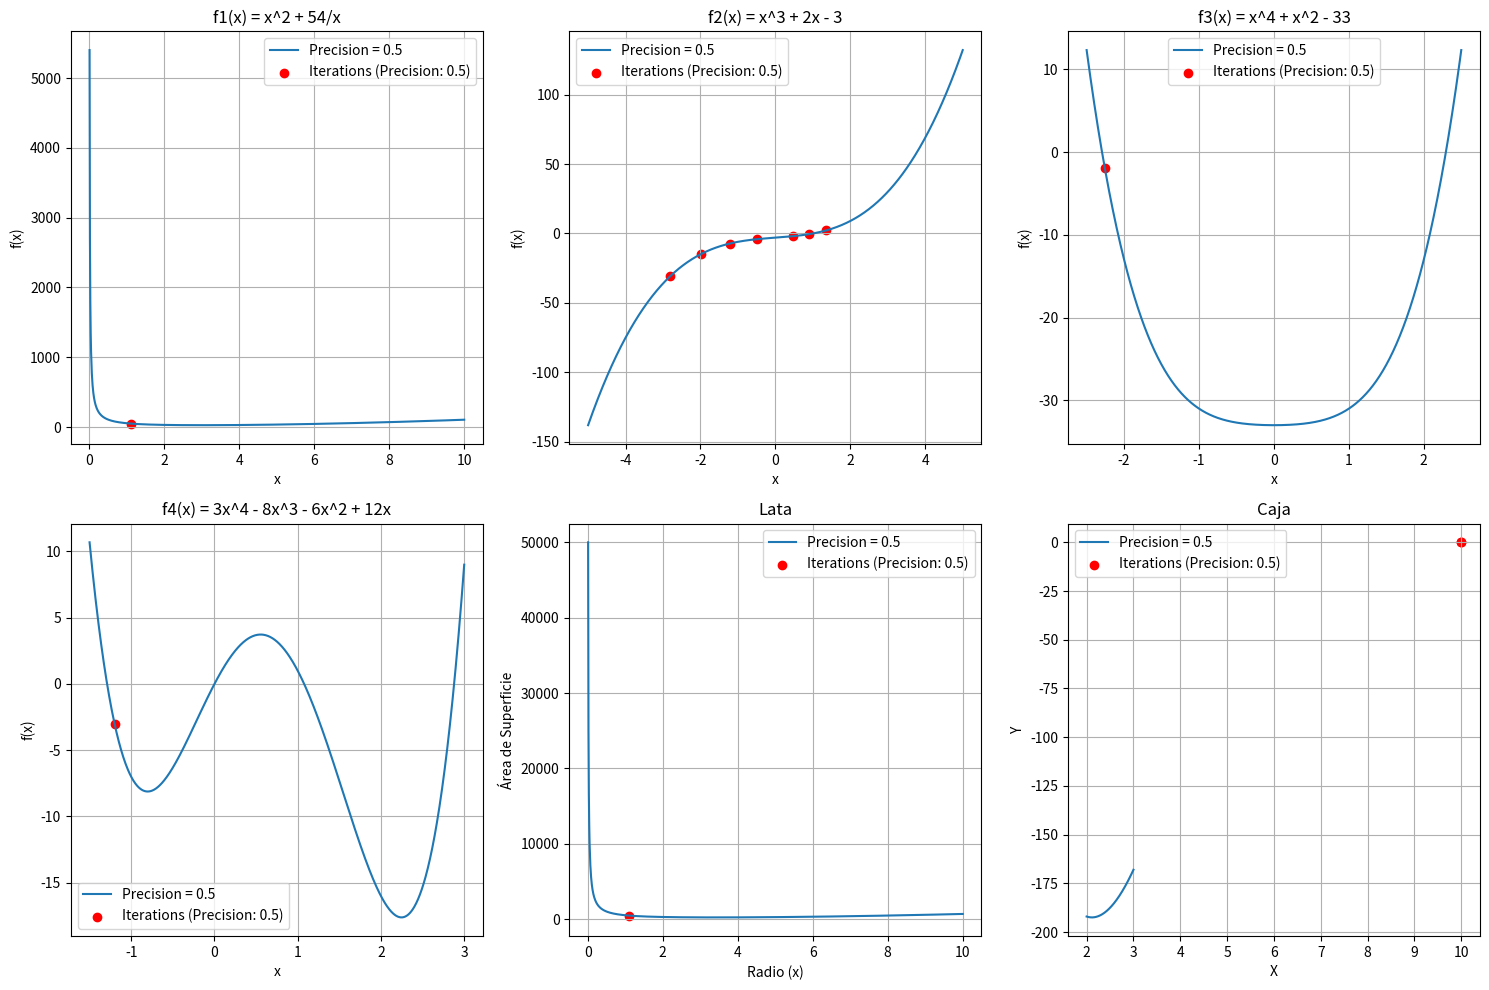
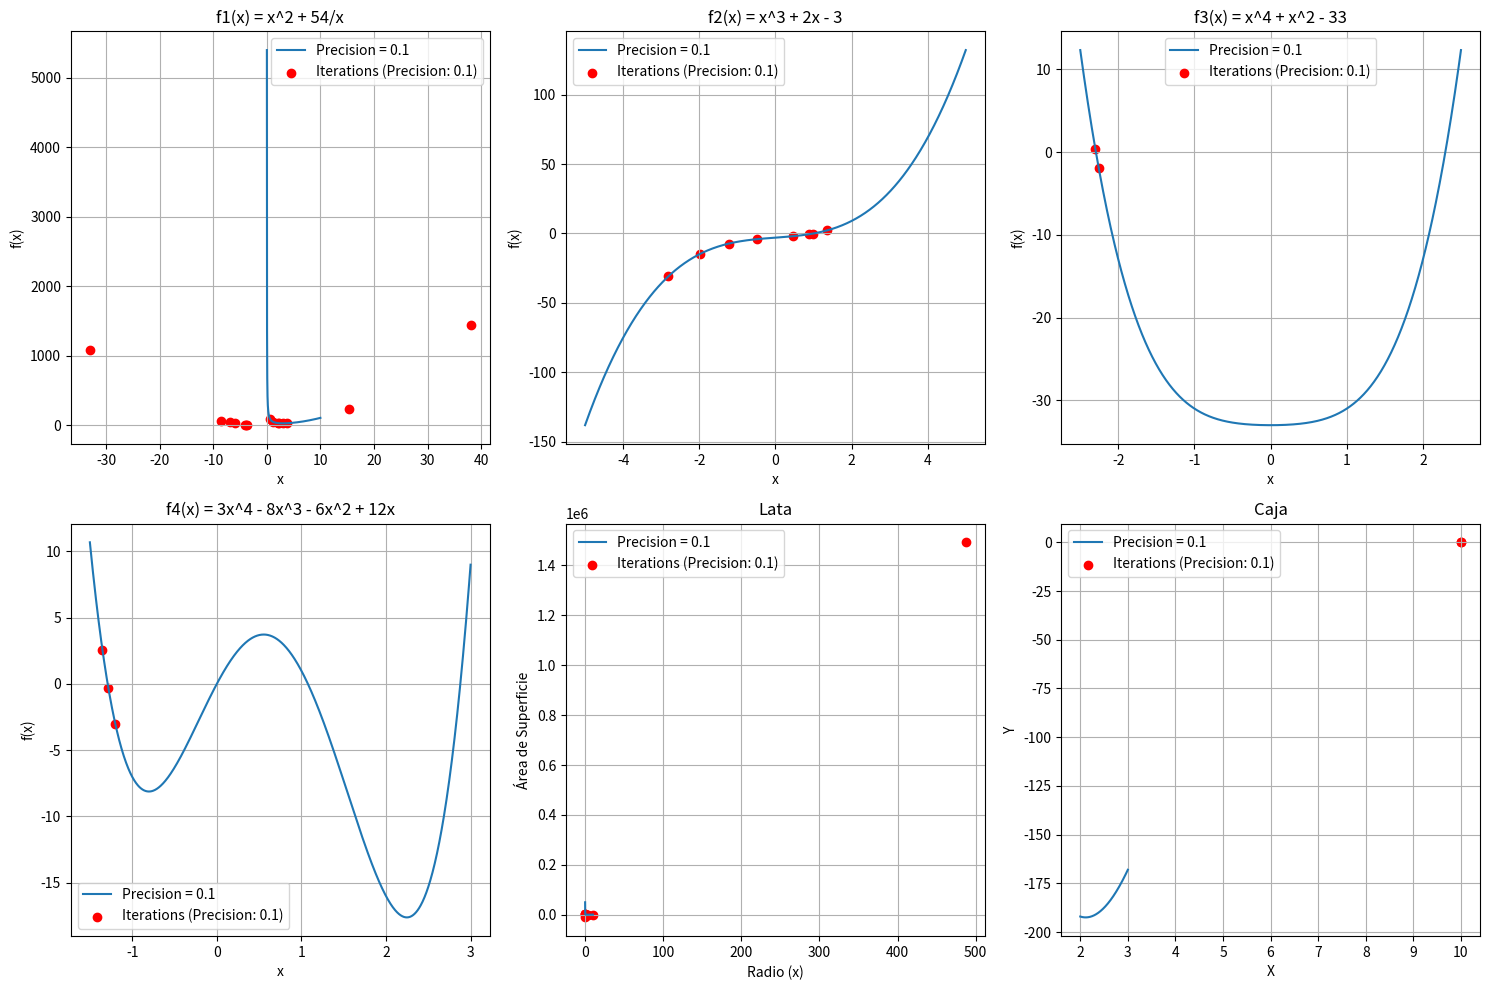
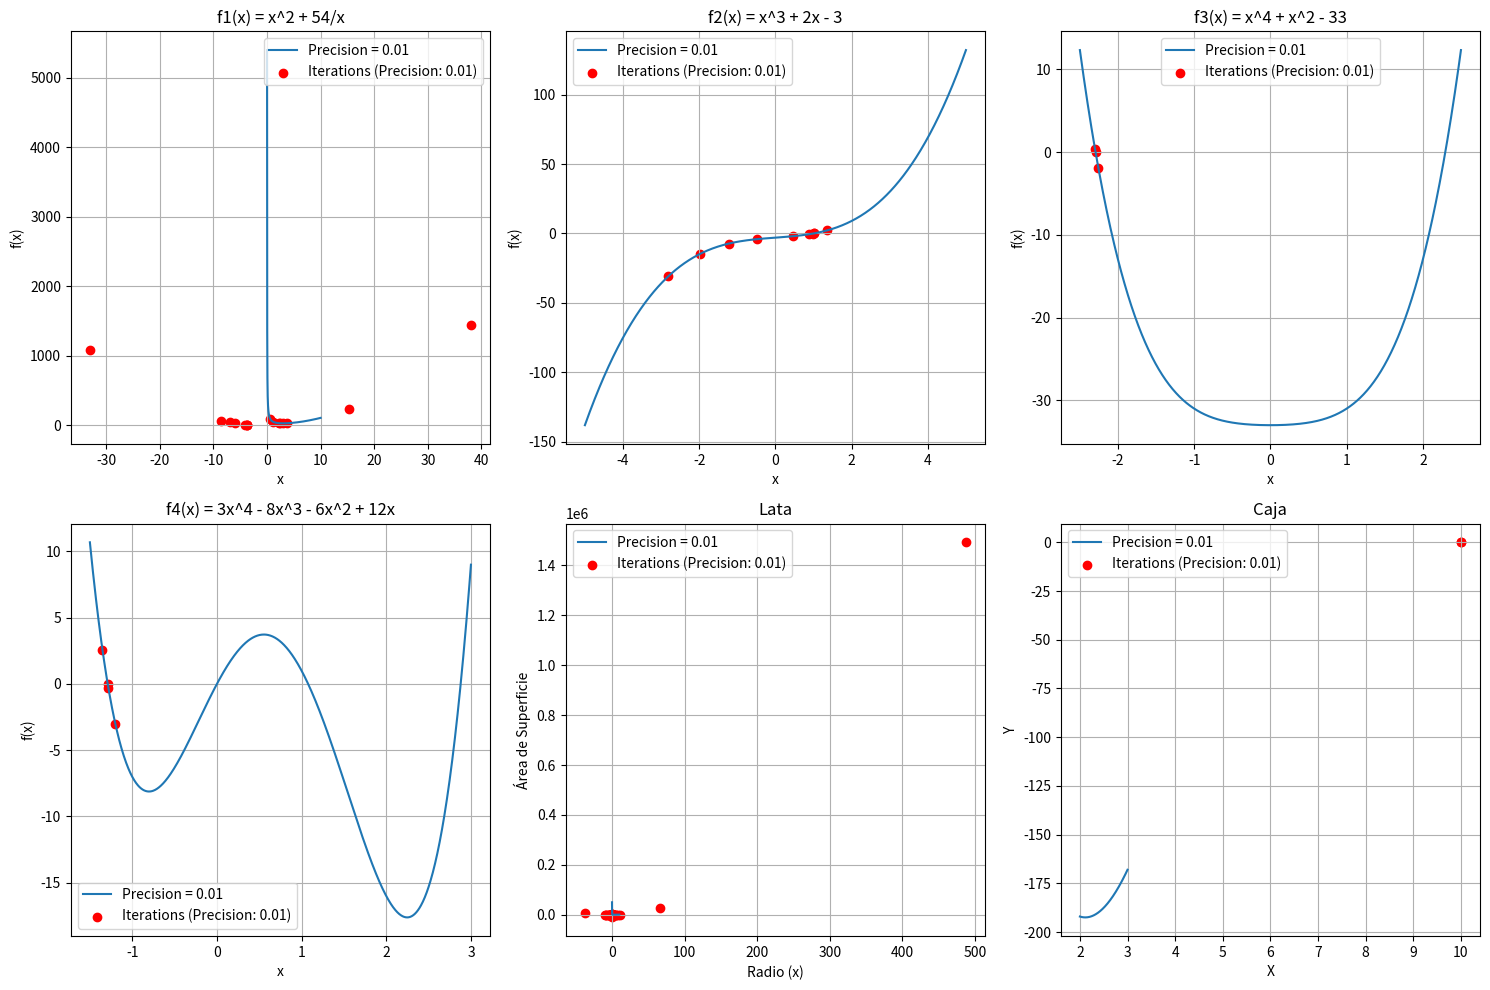
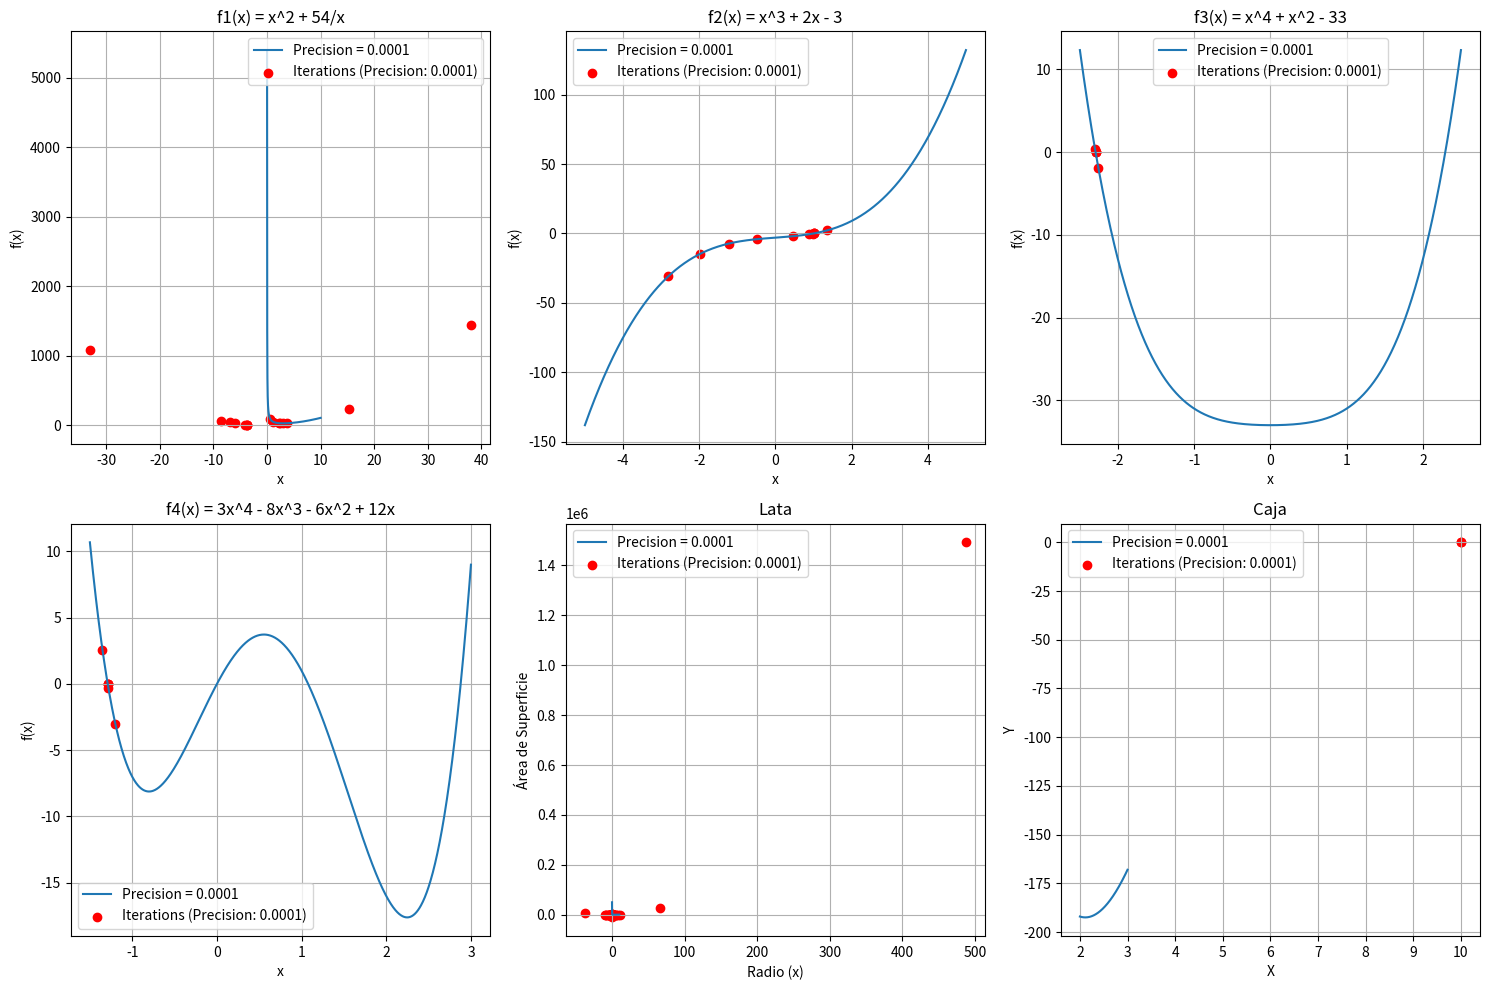

Write Python code to recreate these figures, in order.
import numpy as np
import matplotlib.pyplot as plt

class SecantSearch:
    def __init__(self, func, initial_guess1, initial_guess2):
        self.func = func
        self.initial_guess1 = initial_guess1
        self.initial_guess2 = initial_guess2

    def search(self, precision, max_iter=100):
        iterations = []
        x0 = self.initial_guess1
        x1 = self.initial_guess2

        for _ in range(max_iter):
            x_next = x1 - (self.func(x1) * (x1 - x0)) / (self.func(x1) - self.func(x0))
            iterations.append(x_next)
            if abs(x_next - x1) < precision:
                break
            x0 = x1
            x1 = x_next

        return iterations

def f1(x):
    return x**2 + 54/x

def f2(x):
    return x**3 + 2*x - 3

def f3(x):
    return x**4 + x**2 - 33

def f4(x):
    return 3*x**4 - 8*x**3 - 6*x**2 + 12*x

def caja(L):
    return (L * (20 - 2*L) * (10 - 2*L))*-1

def lata_funcion(x):
    return 2 * np.pi * x ** 2 + (500 / x)

search_f1 = SecantSearch(f1, 0.1, 1)
search_f2 = SecantSearch(f2, -5, -4)
search_f3 = SecantSearch(f3, -2.5, -2)
search_f4 = SecantSearch(f4, -1.5, -1)
search_caja = SecantSearch(caja, 2, 3)  
search_lata = SecantSearch(lata_funcion, 0.1, 1)

precision_values = [0.5, 0.1, 0.01, 0.0001]

for precision in precision_values:
    plt.figure(figsize=(15, 10))

    # f1
    plt.subplot(2, 3, 1)
    iterations = search_f1.search(precision)
    x_values = np.linspace(0.01, 10, 1000)
    y_values = f1(x_values)
    plt.plot(x_values, y_values, label=f'Precision = {precision}')
    plt.scatter(iterations, [f1(x) for x in iterations], color='red', label=f'Iterations (Precision: {precision})')
    plt.xlabel('x')
    plt.ylabel('f(x)')
    plt.title('f1(x) = x^2 + 54/x')
    plt.legend()
    plt.grid(True)

    # f2
    plt.subplot(2, 3, 2)
    iterations = search_f2.search(precision)
    x_values = np.linspace(-5, 5, 1000)
    y_values = f2(x_values)
    plt.plot(x_values, y_values, label=f'Precision = {precision}')
    plt.scatter(iterations, [f2(x) for x in iterations], color='red', label=f'Iterations (Precision: {precision})')
    plt.xlabel('x')
    plt.ylabel('f(x)')
    plt.title('f2(x) = x^3 + 2x - 3')
    plt.legend()
    plt.grid(True)

    # f3
    plt.subplot(2, 3, 3)
    iterations = search_f3.search(precision)
    x_values = np.linspace(-2.5, 2.5, 1000)
    y_values = f3(x_values)
    plt.plot(x_values, y_values, label=f'Precision = {precision}')
    plt.scatter(iterations, [f3(x) for x in iterations], color='red', label=f'Iterations (Precision: {precision})')
    plt.xlabel('x')
    plt.ylabel('f(x)')
    plt.title('f3(x) = x^4 + x^2 - 33')
    plt.legend()
    plt.grid(True)

    # f4
    plt.subplot(2, 3, 4)
    iterations = search_f4.search(precision)
    x_values = np.linspace(-1.5, 3, 1000)
    y_values = f4(x_values)
    plt.plot(x_values, y_values, label=f'Precision = {precision}')
    plt.scatter(iterations, [f4(x) for x in iterations], color='red', label=f'Iterations (Precision: {precision})')
    plt.xlabel('x')
    plt.ylabel('f(x)')
    plt.title('f4(x) = 3x^4 - 8x^3 - 6x^2 + 12x')
    plt.legend()
    plt.grid(True)

    # lata
    plt.subplot(2, 3, 5)
    iterations = search_lata.search(precision)
    x_values = np.linspace(0.01, 10, 1000)
    y_values = lata_funcion(x_values)
    plt.plot(x_values, y_values, label=f'Precision = {precision}')
    plt.scatter(iterations, [lata_funcion(x) for x in iterations], color='red', label=f'Iterations (Precision: {precision})')
    plt.xlabel('Radio (x)')
    plt.ylabel('Área de Superficie')
    plt.title('Lata')
    plt.legend()
    plt.grid(True)

    # caja
    plt.subplot(2, 3, 6)
    iterations = search_caja.search(precision)
    L_values = np.linspace(2, 3, 1000)
    caja_values = caja(L_values)
    plt.plot(L_values, caja_values, label=f'Precision = {precision}')
    plt.scatter(iterations, [caja(x) for x in iterations], color='red', label=f'Iterations (Precision: {precision})')
    plt.xlabel('X')
    plt.ylabel('Y')
    plt.title('Caja')
    plt.legend()
    plt.grid(True)

    plt.tight_layout()
    plt.show()
